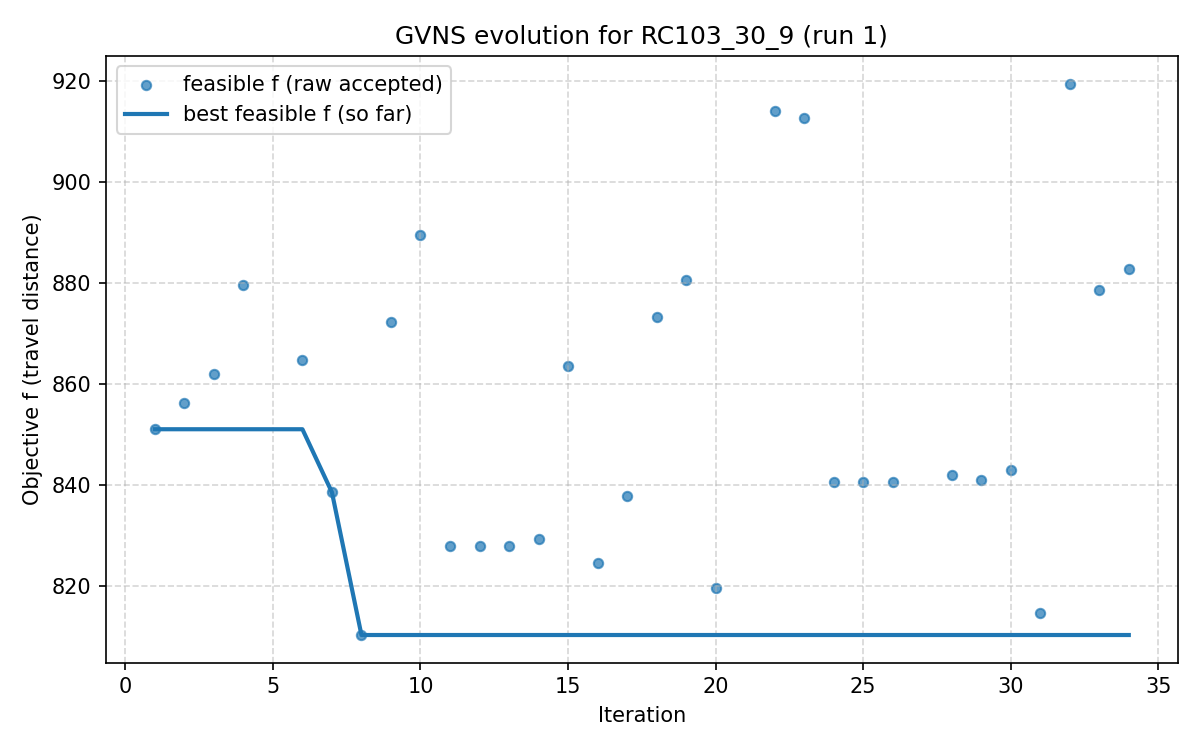

Values plotted in this chart, from the file beside it:
iter, F, f, PenT, PenH, PenS, elapsed
1, 851, 851, 0.0, 0.0, 0, 6.9141387939453125e-06
2, 856.2, 856.2, 0.0, 0.0, 0, 16.5
3, 862, 862, 0.0, 0.0, 0, 19.84
4, 879.6, 879.6, 0.0, 0.0, 0, 23.98
5, 842.9, 822.4, 106.4, 0.0, 0, 33.04
6, 864.7, 864.7, 0.0, 0.0, 0, 46.96
7, 838.5, 838.5, 0.0, 0.0, 0, 53.73
8, 810.3, 810.3, 0.0, 0.0, 0, 59.87
9, 872.3, 872.3, 0.0, 0.0, 0, 69.3
10, 889.5, 889.5, 0.0, 0.0, 0, 76.8
11, 828, 828, 0.0, 0.0, 0, 87.33
12, 828, 828, 0.0, 0.0, 0, 95.47
13, 828, 828, 0.0, 0.0, 0, 98.58
14, 829.3, 829.3, 0.0, 0.0, 0, 103.1
15, 863.5, 863.5, 0.0, 0.0, 0, 108.4
16, 824.6, 824.6, 0.0, 0.0, 0, 117.8
17, 837.9, 837.9, 0.0, 0.0, 0, 133.2
18, 873.2, 873.2, 0.0, 0.0, 0, 147.4
19, 880.7, 880.7, 0.0, 0.0, 0, 158.6
20, 819.5, 819.5, 0.0, 0.0, 0, 172.1
21, 847.2, 847.2, 20.04, 0.0, 0, 183.6
22, 914, 914, 0.0, 0.0, 0, 196.7
23, 912.8, 912.8, 0.0, 0.0, 0, 209.1
24, 840.5, 840.5, 0.0, 0.0, 0, 220.9
25, 840.5, 840.5, 0.0, 0.0, 0, 225.7
26, 840.5, 840.5, 0.0, 0.0, 0, 229.4
27, 876.6, 876.6, 17.2, 0.0, 0, 234.6
28, 842, 842, 0.0, 0.0, 0, 242.6
29, 841.1, 841.1, 0.0, 0.0, 0, 248.2
30, 843, 843, 0.0, 0.0, 0, 256.2
31, 814.6, 814.6, 0.0, 0.0, 0, 269.7
32, 919.5, 919.5, 0.0, 0.0, 0, 277.7
33, 878.7, 878.7, 0.0, 0.0, 0, 290.6
34, 882.8, 882.8, 0.0, 0.0, 0, 299.5
